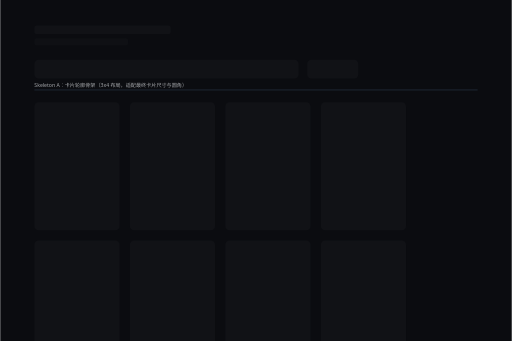
t = 0.00 s
t = 0.40 s: frame unchanged from t = 0.00 s, image omitted
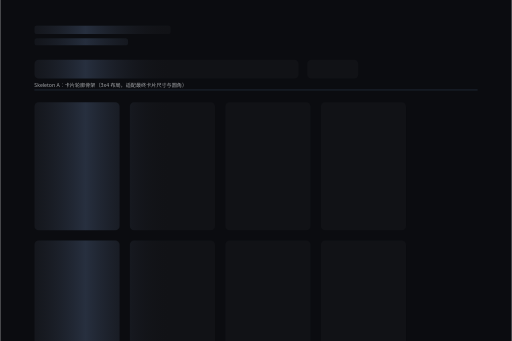
t = 0.80 s
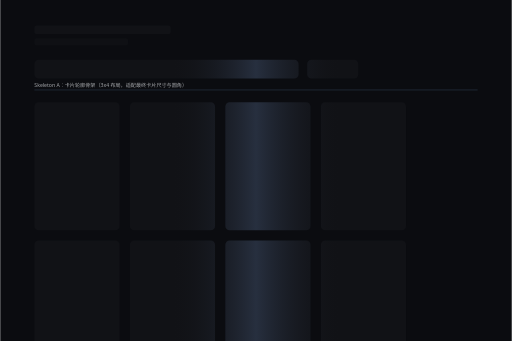
t = 1.20 s

The animated SVG that drew these frames (rendered in a browser with its animation timeline set to each time). Animation: 1 SMIL element (animateTransform=1); one cycle of 1.60 s, repeats indefinitely.

<?xml version="1.0" encoding="UTF-8"?>
<!-- Skeleton 方案 A：卡片轮廓骨架（已移除包含双连字符的注释，确保 XML 合法） -->
<svg width="1200" height="800" viewBox="0 0 1200 800" fill="none" xmlns="http://www.w3.org/2000/svg" role="img" aria-labelledby="title desc">
  <title id="title">Skeleton A - 卡片轮廓骨架</title>
  <desc id="desc">深色背景上，标题与输入区的占位条，以及 3x4 的卡片矩形轮廓骨架，带浅色高光扫过动画。</desc>

  <!-- 背景 -->
  <rect width="1200" height="800" fill="#0b0c10"/>

  <!-- 页面主标题占位 -->
  <rect x="80" y="60" width="320" height="20" rx="6" fill="#111216"/>
  <rect x="80" y="90" width="220" height="16" rx="6" fill="#111216" opacity="0.8"/>

  <!-- 输入框与主按钮占位区 -->
  <rect x="80" y="140" width="620" height="44" rx="10" fill="#111216"/>
  <rect x="720" y="140" width="120" height="44" rx="10" fill="#111216"/>

  <!-- 网格区域分割线（顶部） -->
  <rect x="80" y="210" width="1040" height="2" fill="#1f2937"/>

  <!-- 卡片网格（3 行 x 4 列）每张卡片 200x300，间距 24px -->
  <!-- 行 1 -->
  <g>
    <rect x="80" y="240" width="200" height="300" rx="10" fill="#111216"/>
    <rect x="304" y="240" width="200" height="300" rx="10" fill="#111216"/>
    <rect x="528" y="240" width="200" height="300" rx="10" fill="#111216"/>
    <rect x="752" y="240" width="200" height="300" rx="10" fill="#111216"/>
  </g>
  <!-- 行 2 -->
  <g>
    <rect x="80" y="564" width="200" height="300" rx="10" fill="#111216"/>
    <rect x="304" y="564" width="200" height="300" rx="10" fill="#111216"/>
    <rect x="528" y="564" width="200" height="300" rx="10" fill="#111216"/>
    <rect x="752" y="564" width="200" height="300" rx="10" fill="#111216"/>
  </g>

  <!-- 高光渐变定义（Shimmer） -->
  <defs>
    <linearGradient id="shimmer" x1="0" y1="0" x2="1" y2="0">
      <stop offset="0%" stop-color="#111216" stop-opacity="0"/>
      <stop offset="50%" stop-color="#8ab4f8" stop-opacity="0.18"/>
      <stop offset="100%" stop-color="#111216" stop-opacity="0"/>
    </linearGradient>
    <!-- 用于裁剪：仅在骨架块区域显示高光 -->
    <clipPath id="clip-all">
      <rect x="80" y="60" width="320" height="20" rx="6"/>
      <rect x="80" y="90" width="220" height="16" rx="6"/>
      <rect x="80" y="140" width="620" height="44" rx="10"/>
      <rect x="720" y="140" width="120" height="44" rx="10"/>
      <rect x="80" y="240" width="200" height="300" rx="10"/>
      <rect x="304" y="240" width="200" height="300" rx="10"/>
      <rect x="528" y="240" width="200" height="300" rx="10"/>
      <rect x="752" y="240" width="200" height="300" rx="10"/>
      <rect x="80" y="564" width="200" height="300" rx="10"/>
      <rect x="304" y="564" width="200" height="300" rx="10"/>
      <rect x="528" y="564" width="200" height="300" rx="10"/>
      <rect x="752" y="564" width="200" height="300" rx="10"/>
    </clipPath>
  </defs>

  <!-- 高光移动条 -->
  <g clip-path="url(#clip-all)">
    <rect id="shine" x="-400" y="0" width="400" height="800" fill="url(#shimmer)">
      <animateTransform attributeName="transform" type="translate" from="-400 0" to="1200 0" dur="1.6s" repeatCount="indefinite"/>
    </rect>
  </g>

  <!-- 说明标签 -->
  <text x="80" y="204" fill="#e5e7eb" font-family="system-ui, -apple-system, Segoe UI, Roboto" font-size="12" opacity="0.7">Skeleton A：卡片轮廓骨架（3x4 布局，适配最终卡片尺寸与圆角）</text>
</svg>
